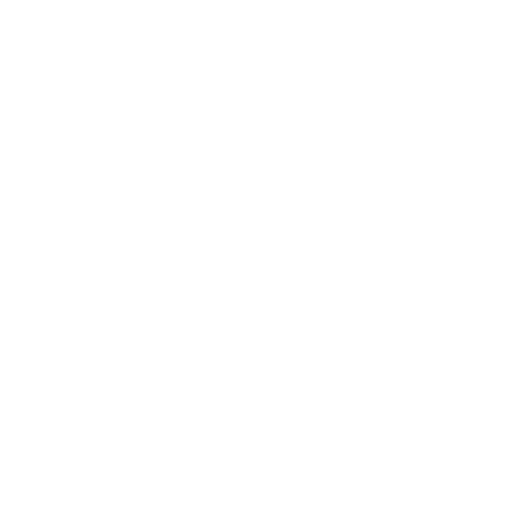
t = 0.00 s
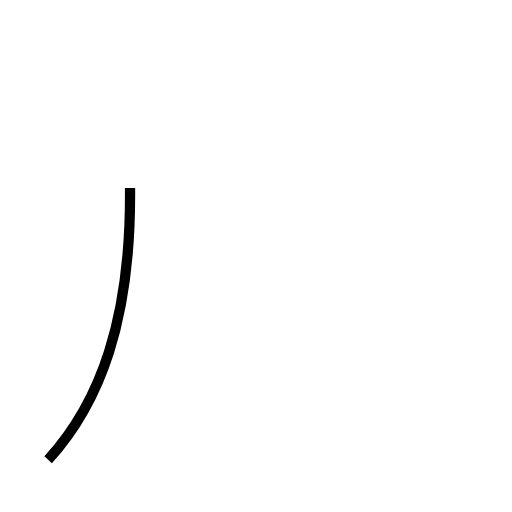
t = 0.85 s
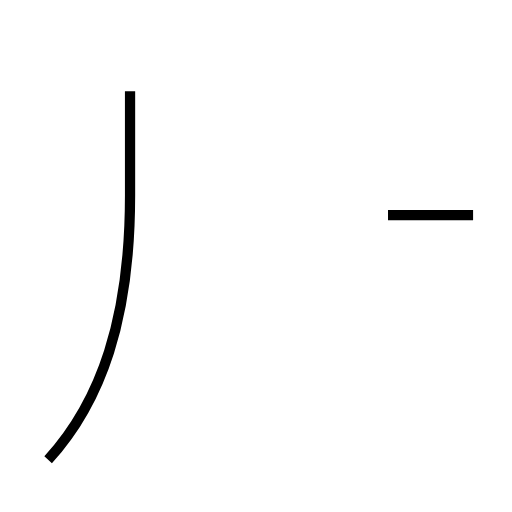
t = 1.39 s
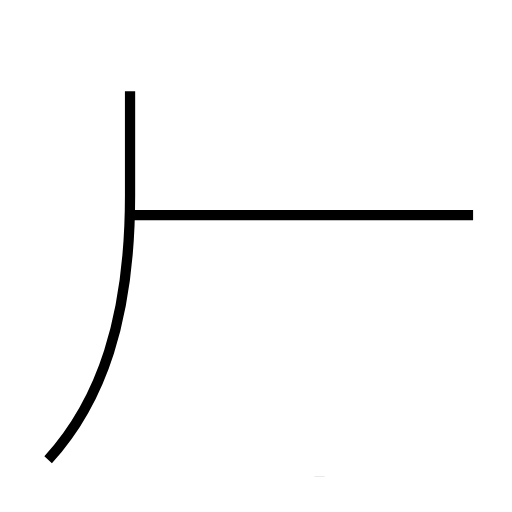
t = 2.14 s
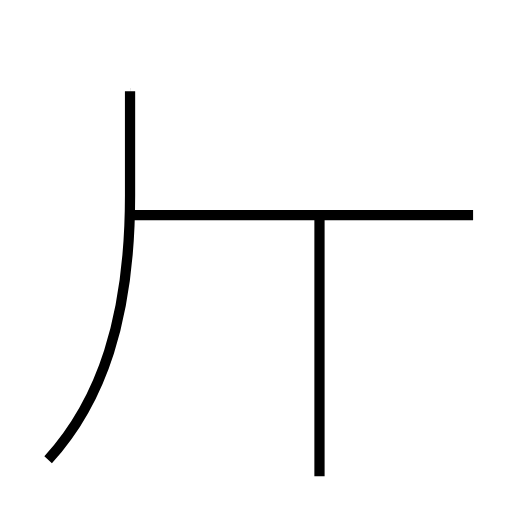
t = 2.90 s
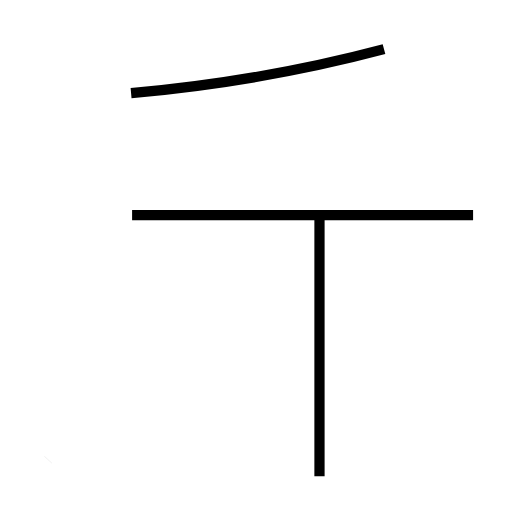
t = 3.66 s

The animated SVG that drew these frames (rendered in a browser with its animation timeline set to each time). Animation: 4 SMIL elements (animate=4); one cycle of 3.66 s.

<?xml version='1.0' encoding='utf-8'?>
<svg viewBox="0.0 -6.0 50.0 50.0" version="1.1" xmlns="http://www.w3.org/2000/svg"><rect x="-1000" y="-1000" width="2000" height="2000" stroke="white" fill="white" /><g style="fill:none;stroke:#000000;stroke-width:1"><path d="M 4.7 0.9 C 9.9 -4.8 12.7 -12.9 12.7 -24.9 L 12.7 -35.1 " transform="translate(0.0 38.0)" stroke-dasharray="37.857904301360534" stroke-dashoffset="37.857904301360534"><animate attributeName="stroke-dashoffset" from="37.857904301360534" to="0" dur="1.135737129040816s" begin="0s; anim_end.end" fill="freeze" id="anim0" /></path><path d="M 46.2 -23.0 L 12.9 -23.0 " transform="translate(0.0 38.0)" stroke-dasharray="33.300000000000004" stroke-dashoffset="33.300000000000004"><animate attributeName="stroke-dashoffset" from="33.300000000000004" to="0" dur="0.9990000000000001s" begin="anim0.end" fill="freeze" id="anim1" /></path><path d="M 31.2 2.5 L 31.2 -23.1 " transform="translate(0.0 38.0)" stroke-dasharray="25.6" stroke-dashoffset="25.6"><animate attributeName="stroke-dashoffset" from="25.6" to="0" dur="0.768s" begin="anim1.end" fill="freeze" id="anim2" /></path><path d="M 12.8 -34.9 C 20.6 -35.6 29.6 -37.1 37.5 -39.2" transform="translate(0.0 38.0)" stroke-dasharray="25.099770000316166" stroke-dashoffset="25.099770000316166"><animate attributeName="stroke-dashoffset" from="25.099770000316166" to="0" dur="0.7529931000094849s" begin="anim2.end" fill="freeze" id="anim_end" /></path></g></svg>
